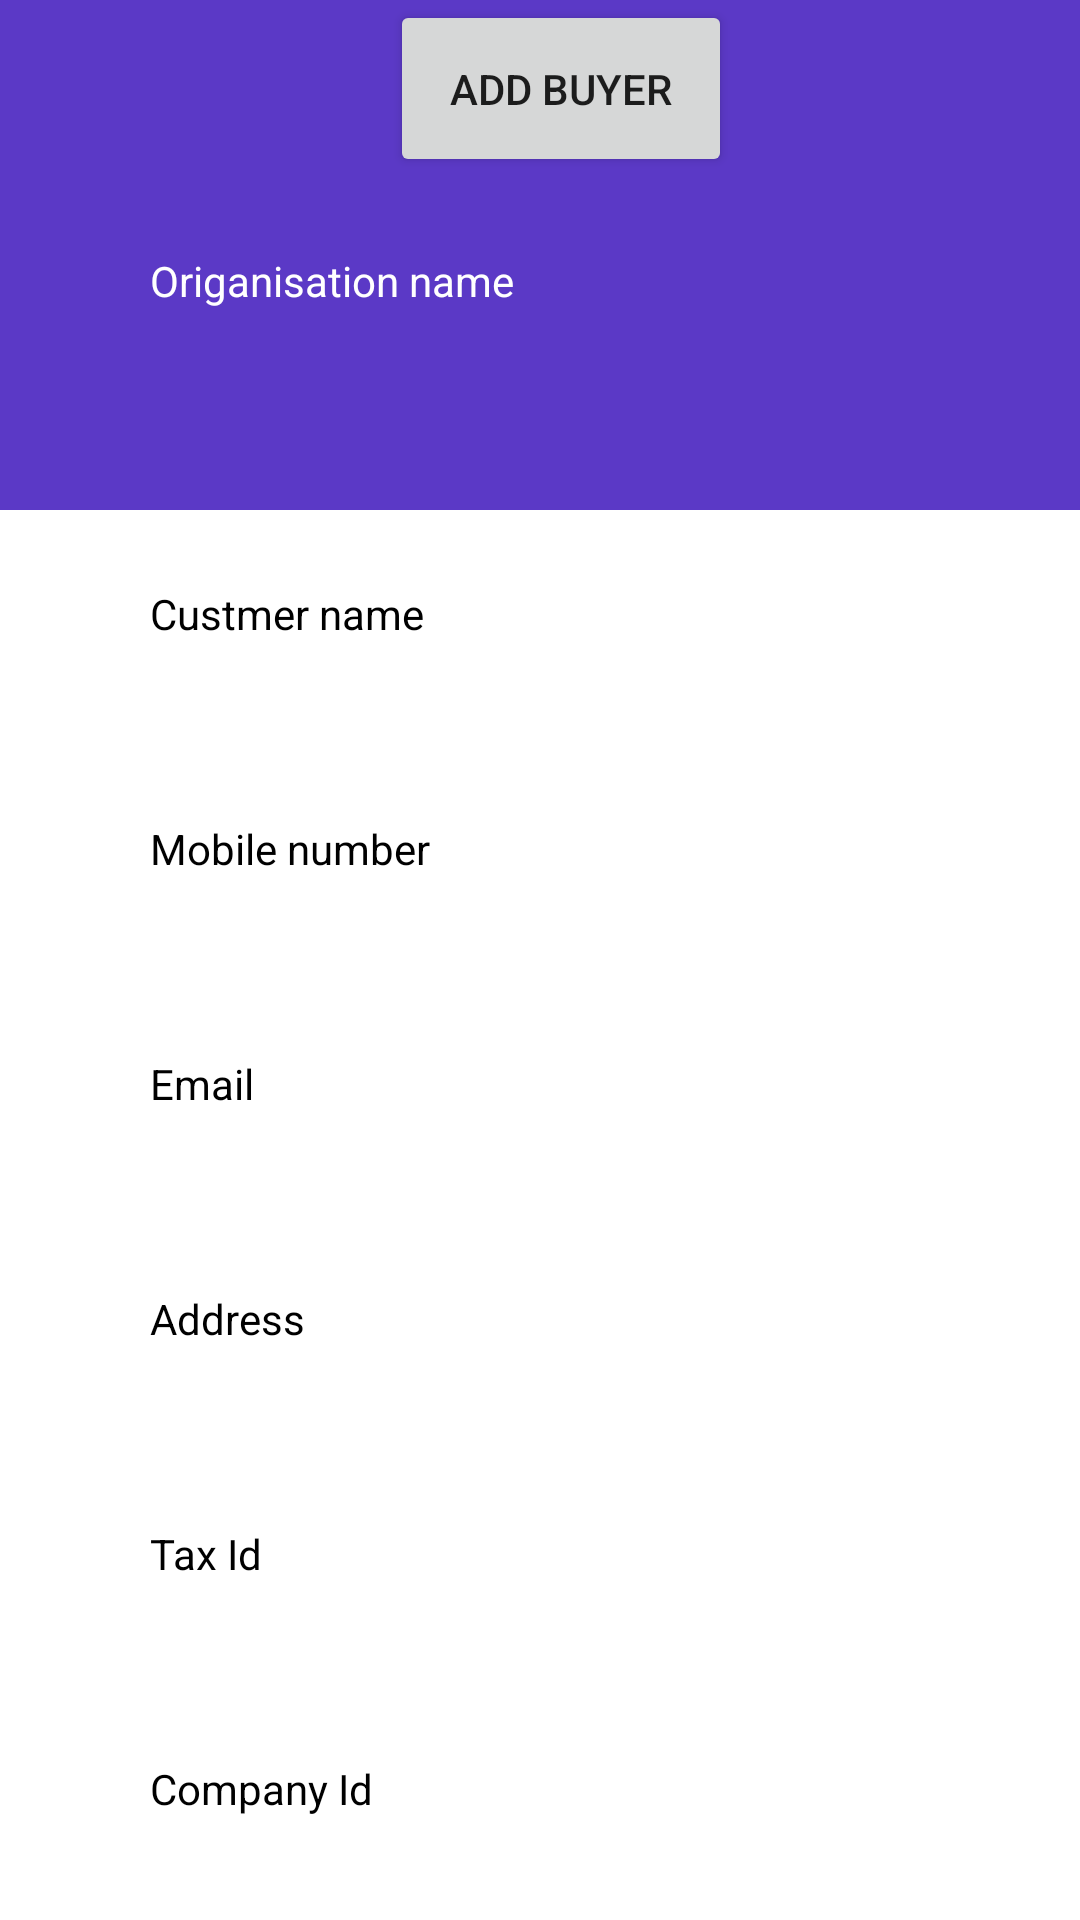

This screen was rendered from an Android layout file. Write that file and the resources it references.
<!-- AndroidManifest.xml: application theme Theme.AddBuyer -->
<!-- res/layout/activity_main.xml -->
<?xml version="1.0" encoding="utf-8"?>
<RelativeLayout xmlns:android="http://schemas.android.com/apk/res/android"
    xmlns:app="http://schemas.android.com/apk/res-auto"
    xmlns:tools="http://schemas.android.com/tools"
    android:layout_width="match_parent"
    android:layout_height="match_parent"
    tools:context=".MainActivity">
    <TextView
        android:id="@+id/tvcol"
        android:layout_width="match_parent"
        android:layout_height="170dp"
        android:background="#5b39c6"/>

    <TextView
        android:layout_width="wrap_content"
        android:layout_height="wrap_content"
        android:drawableStart="@drawable/ic_vector"
        android:drawableLeft="@drawable/ic_vector"
        android:padding="30dp"/>
    <Button
        android:id="@+id/btn1"
        android:layout_width="wrap_content"
        android:layout_height="wrap_content"
        android:padding="20dp"
        android:layout_marginLeft="130dp"
        android:text="Add Buyer"/>
    <TextView
        android:id="@+id/tvorig"
        android:layout_width="wrap_content"
        android:layout_height="wrap_content"
        android:layout_below="@+id/btn1"
        android:layout_marginTop="25dp"
        android:layout_marginLeft="50dp"
        android:textColor="@color/white"
        android:text="Origanisation name"/>
    <EditText
        android:id="@+id/etorgname"
        android:layout_width="wrap_content"
        android:layout_height="wrap_content"
        android:layout_below="@+id/tvorig"
        android:background="@drawable/ic_rectangle_1"
        android:layout_marginLeft="50dp"
        android:textColor="@color/white"
        android:layout_marginTop="10dp"/>
    <TextView
        android:id="@+id/tvcust"
        android:layout_width="wrap_content"
        android:layout_height="wrap_content"
        android:layout_below="@+id/tvcol"
        android:layout_marginTop="25dp"
        android:layout_marginLeft="50dp"
        android:textColor="@color/black"
        android:text="Custmer name"/>
    <EditText
        android:id="@+id/etcustname"
        android:layout_width="wrap_content"
        android:layout_height="wrap_content"
        android:layout_below="@+id/tvcust"
        android:background="@drawable/ic_rectangle_1"
        android:layout_marginLeft="50dp"
        android:textColor="@color/black"
        android:layout_marginTop="10dp"/>
    <TextView
        android:id="@+id/tvmobile"
        android:layout_width="wrap_content"
        android:layout_height="wrap_content"
        android:layout_below="@+id/etcustname"
        android:layout_marginTop="25dp"
        android:layout_marginLeft="50dp"
        android:textColor="@color/black"
        android:text="Mobile number"/>
    <EditText
        android:id="@+id/etnumber"
        android:layout_width="wrap_content"
        android:layout_height="wrap_content"
        android:layout_below="@+id/tvmobile"
        android:background="@drawable/ic_rectangle_1"
        android:layout_marginLeft="50dp"
        android:textColor="@color/black"
        android:layout_marginTop="10dp"/>
    <TextView
        android:id="@+id/tvemail"
        android:layout_width="wrap_content"
        android:layout_height="wrap_content"
        android:layout_below="@+id/etnumber"
        android:layout_marginTop="25dp"
        android:layout_marginLeft="50dp"
        android:textColor="@color/black"
        android:text="Email"/>
    <EditText
        android:id="@+id/etmail"
        android:layout_width="wrap_content"
        android:layout_height="wrap_content"
        android:layout_below="@+id/tvemail"
        android:background="@drawable/ic_rectangle_1"
        android:layout_marginLeft="50dp"
        android:textColor="@color/black"
        android:layout_marginTop="10dp"/>
    <TextView
        android:id="@+id/tvaddress"
        android:layout_width="wrap_content"
        android:layout_height="wrap_content"
        android:layout_below="@+id/etmail"
        android:layout_marginTop="25dp"
        android:layout_marginLeft="50dp"
        android:textColor="@color/black"
        android:text="Address"/>
    <EditText
        android:id="@+id/etadd"
        android:layout_width="wrap_content"
        android:layout_height="wrap_content"
        android:layout_below="@+id/tvaddress"
        android:background="@drawable/ic_rectangle_1"
        android:layout_marginLeft="50dp"
        android:textColor="@color/black"
        android:layout_marginTop="10dp"/>
    <TextView
        android:id="@+id/tvtax"
        android:layout_width="wrap_content"
        android:layout_height="wrap_content"
        android:layout_below="@+id/etadd"
        android:layout_marginTop="25dp"
        android:layout_marginLeft="50dp"
        android:textColor="@color/black"
        android:text="Tax Id"/>
    <EditText
        android:id="@+id/ettaxid"
        android:layout_width="wrap_content"
        android:layout_height="wrap_content"
        android:layout_below="@+id/tvtax"
        android:background="@drawable/ic_rectangle_1"
        android:layout_marginLeft="50dp"
        android:textColor="@color/black"
        android:layout_marginTop="10dp"/>
    <TextView
        android:id="@+id/tvcompany"
        android:layout_width="wrap_content"
        android:layout_height="wrap_content"
        android:layout_below="@+id/ettaxid"
        android:layout_marginTop="25dp"
        android:layout_marginLeft="50dp"
        android:textColor="@color/black"
        android:text="Company Id"/>
    <EditText
        android:id="@+id/etcomid"
        android:layout_width="wrap_content"
        android:layout_height="wrap_content"
        android:layout_below="@+id/tvcompany"
        android:background="@drawable/ic_rectangle_1"
        android:layout_marginLeft="50dp"
        android:textColor="@color/black"
        android:layout_marginTop="10dp"/>





</RelativeLayout>
<!-- resources referenced by this layout -->
<resources>
  <style name="Theme.AddBuyer" parent="Theme.MaterialComponents.DayNight.DarkActionBar">
          
          <item name="colorPrimary">@color/purple_500</item>
          <item name="colorPrimaryVariant">@color/purple_700</item>
          <item name="colorOnPrimary">@color/white</item>
          
          <item name="colorSecondary">@color/teal_200</item>
          <item name="colorSecondaryVariant">@color/teal_700</item>
          <item name="colorOnSecondary">@color/black</item>
          
          <item name="android:statusBarColor" tools:targetApi="l">?attr/colorPrimaryVariant</item>
          
      </style>
  <!-- not gathered from this repository: default colours our renderer supplied (Android Studio template values) -->
  <color name="purple_500">#FF6200EE</color>
  <color name="purple_700">#FF3700B3</color>
  <color name="teal_200">#FF03DAC5</color>
  <color name="teal_700">#FF018786</color>
  <color name="black">#FF000000</color>
  <color name="white">#FFFFFFFF</color>
</resources>
